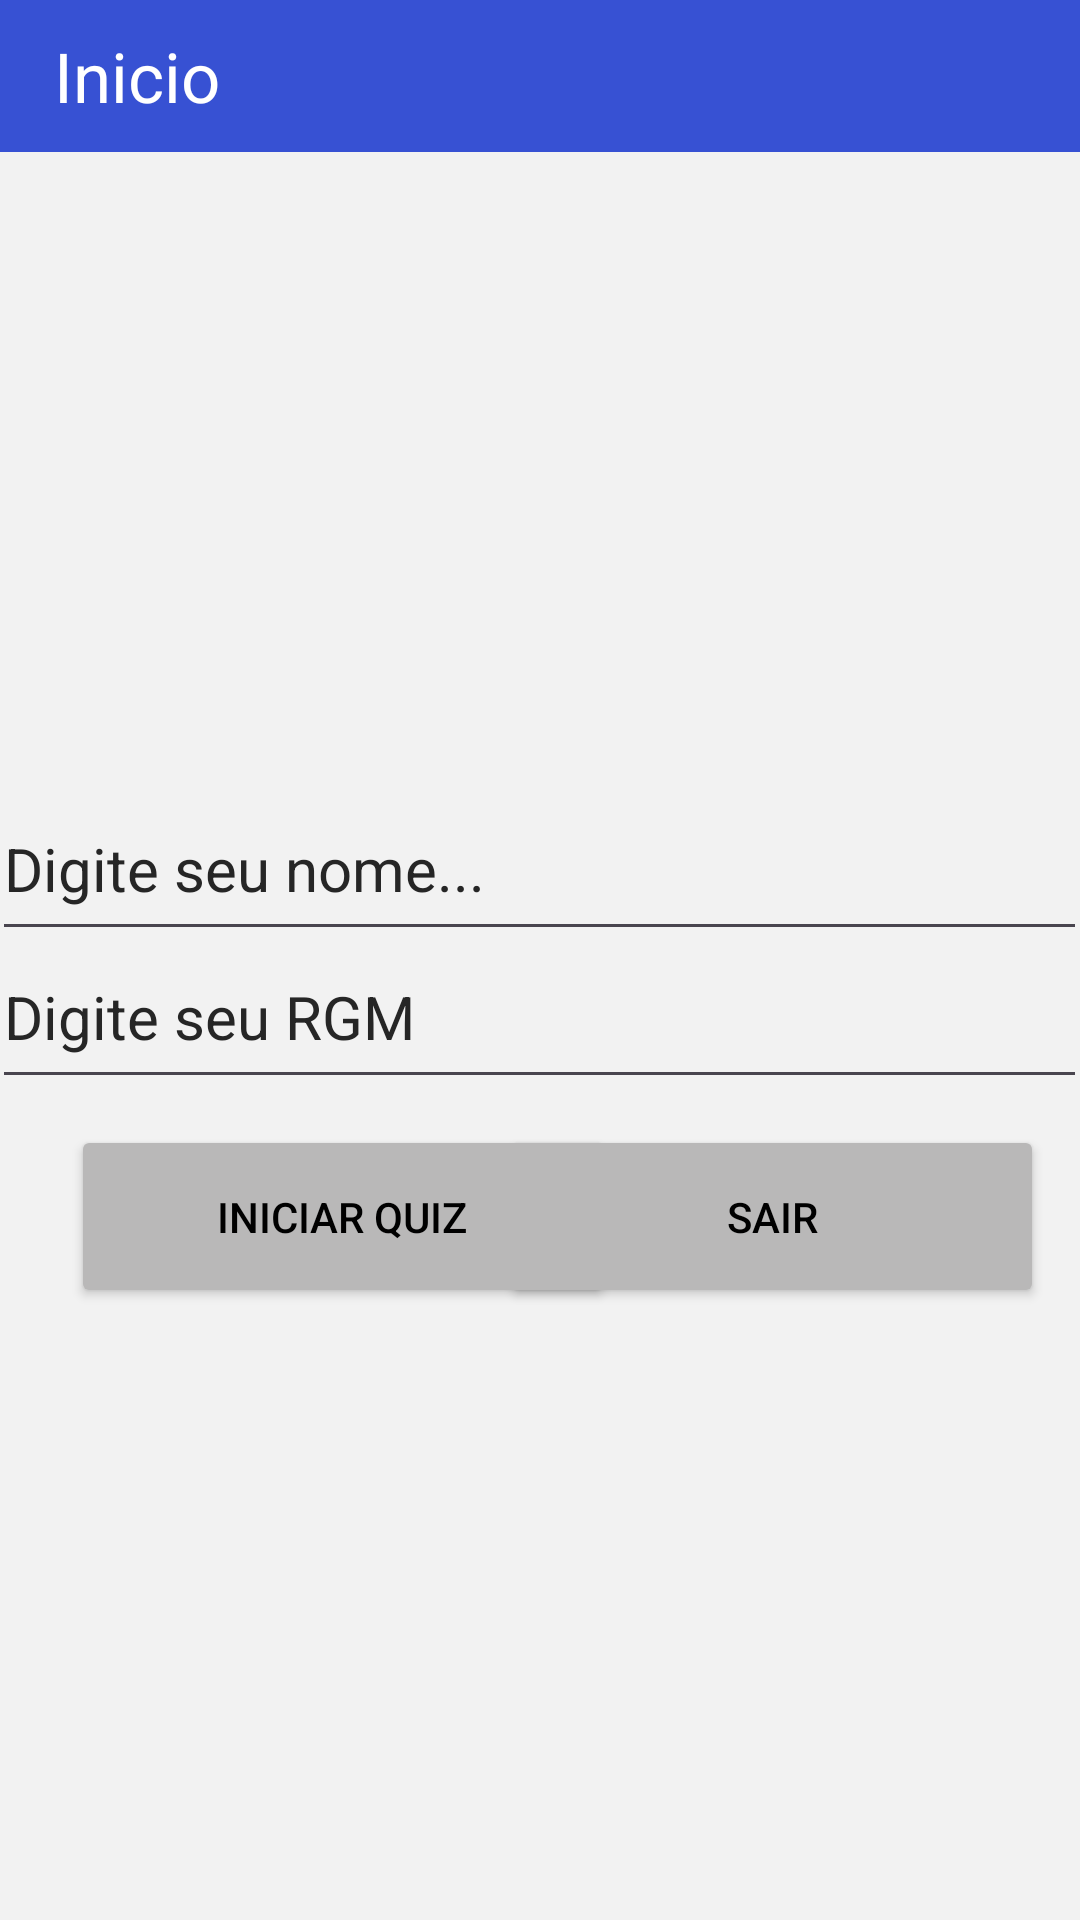

The Android layout XML behind this screen, and the referenced resources:
<!-- AndroidManifest.xml: application theme Theme.AtividadeBandeiras -->
<!-- res/layout/activity_main.xml -->
<?xml version="1.0" encoding="utf-8"?>
<androidx.constraintlayout.widget.ConstraintLayout xmlns:android="http://schemas.android.com/apk/res/android"
    xmlns:app="http://schemas.android.com/apk/res-auto"
    xmlns:tools="http://schemas.android.com/tools"
    android:layout_width="match_parent"
    android:layout_height="match_parent"
    android:background="#F2F2F2"
    tools:context=".MainActivity">

    <include
        android:id="@+id/include"
        layout="@layout/actionbarinicio"
        android:layout_width="wrap_content"
        android:layout_height="wrap_content"
        app:layout_constraintEnd_toEndOf="parent"
        app:layout_constraintStart_toStartOf="parent"
        app:layout_constraintTop_toTopOf="parent" />

    <EditText
        android:id="@+id/edtRGM"
        android:layout_width="365dp"
        android:layout_height="58dp"
        android:ems="10"
        android:hint="Digite seu RGM"
        android:inputType="text"
        android:textColor="#000000"
        android:textSize="20sp"
        app:layout_constraintBottom_toBottomOf="parent"
        app:layout_constraintEnd_toEndOf="parent"
        app:layout_constraintHorizontal_bias="0.652"
        app:layout_constraintStart_toStartOf="parent"
        app:layout_constraintTop_toBottomOf="@+id/include"
        app:layout_constraintVertical_bias="0.485" />

    <EditText
        android:id="@+id/edtNome"
        android:layout_width="365dp"
        android:layout_height="58dp"
        android:ems="10"
        android:hint="Digite seu nome..."
        android:inputType="text"
        android:textColor="#000000"
        android:textSize="20sp"
        app:layout_constraintBottom_toBottomOf="parent"
        app:layout_constraintEnd_toEndOf="parent"
        app:layout_constraintHorizontal_bias="0.652"
        app:layout_constraintStart_toStartOf="parent"
        app:layout_constraintTop_toBottomOf="@+id/include"
        app:layout_constraintVertical_bias="0.392" />

    <ImageView
        android:id="@+id/imgFoto"
        android:layout_width="139dp"
        android:layout_height="154dp"
        android:onClick="takePicture"
        android:src="@drawable/camera"
        app:layout_constraintBottom_toBottomOf="parent"
        app:layout_constraintEnd_toEndOf="parent"
        app:layout_constraintStart_toStartOf="parent"
        app:layout_constraintTop_toBottomOf="@+id/include"
        app:layout_constraintVertical_bias="0.081" />

    <Button
        android:id="@+id/btnSair"
        android:layout_width="181dp"
        android:layout_height="61dp"
        android:backgroundTint="#B9B8B8"
        android:onClick="sair"
        android:text="SAIR"
        android:textColor="#000000"
        app:layout_constraintBottom_toBottomOf="parent"
        app:layout_constraintEnd_toEndOf="parent"
        app:layout_constraintHorizontal_bias="0.933"
        app:layout_constraintStart_toStartOf="parent"
        app:layout_constraintTop_toBottomOf="@+id/edtRGM"
        app:layout_constraintVertical_bias="0.041" />

    <Button
        android:id="@+id/btnIniciar"
        android:layout_width="181dp"
        android:layout_height="61dp"
        android:backgroundTint="#B9B8B8"
        android:onClick="iniciarQuiz"
        android:text="INICIAR QUIZ"
        android:textColor="#000000"
        app:layout_constraintBottom_toBottomOf="parent"
        app:layout_constraintEnd_toEndOf="parent"
        app:layout_constraintHorizontal_bias="0.133"
        app:layout_constraintStart_toStartOf="parent"
        app:layout_constraintTop_toBottomOf="@+id/edtRGM"
        app:layout_constraintVertical_bias="0.041" />

</androidx.constraintlayout.widget.ConstraintLayout>
<!-- res/layout/actionbarinicio.xml (included above) -->
<?xml version="1.0" encoding="utf-8"?>
<RelativeLayout xmlns:android="http://schemas.android.com/apk/res/android"
    android:layout_width="match_parent"
    android:layout_height="wrap_content"
    android:background="#3751D3">
    <RelativeLayout
        android:layout_width="match_parent"
        android:layout_height="wrap_content"
        android:padding="10dp">

        <TextView
            android:layout_width="wrap_content"
            android:layout_height="wrap_content"
            android:text="Inicio"
            android:textColor="@android:color/white"
            android:textSize="23dp"
            android:layout_centerVertical="true"
            android:layout_marginStart="8dp"/>
    </RelativeLayout>


</RelativeLayout>
<!-- resources referenced by this layout -->
<resources>
  <style name="Theme.AtividadeBandeiras" parent="Base.Theme.AtividadeBandeiras" />
  <style name="Base.Theme.AtividadeBandeiras" parent="Theme.Material3.DayNight.NoActionBar">
          
          <item name="colorPrimary">@color/main</item>
          <item name="android:textColorHint">#262626</item>
      </style>
  <color name="main">#1F42F4</color>
</resources>
